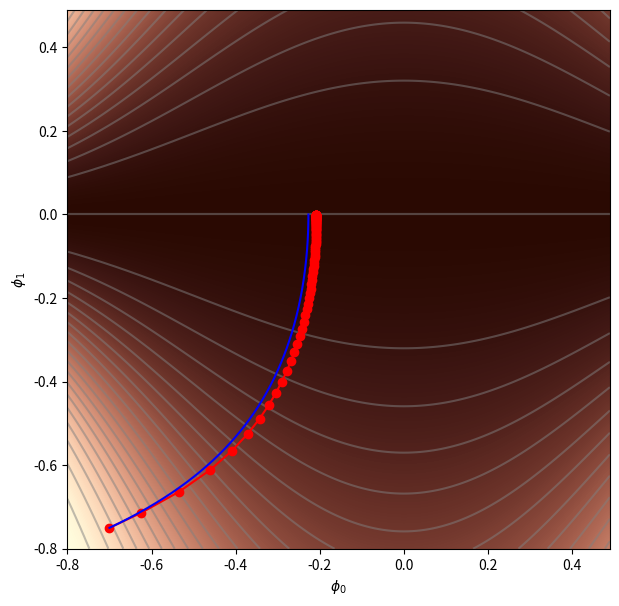
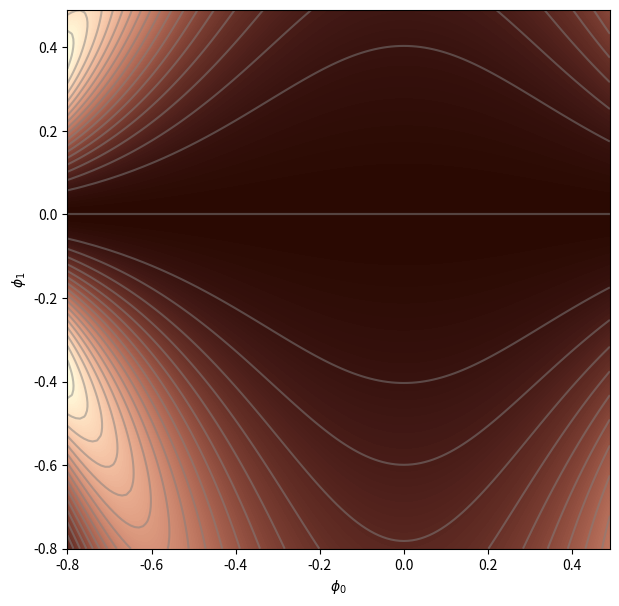
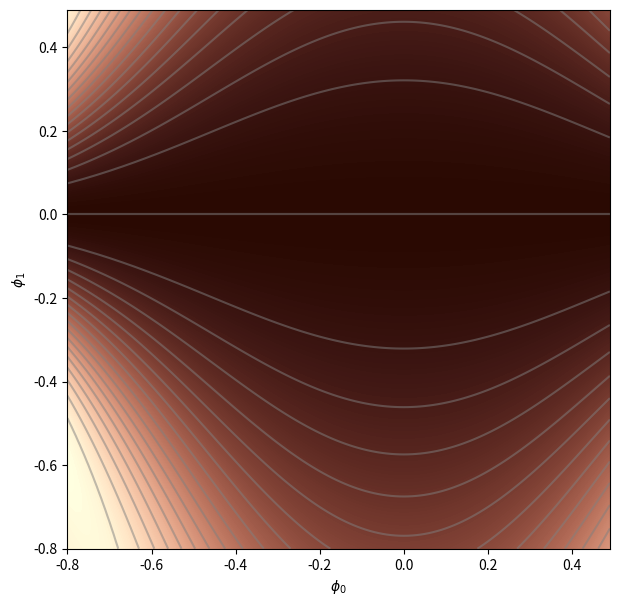
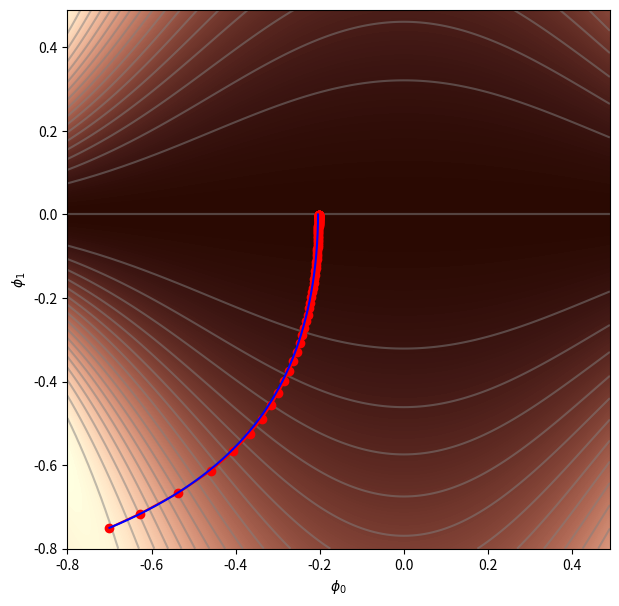

Python code for these plots, in order:
# import libraries
import numpy as np
import matplotlib.pyplot as plt
from matplotlib.colors import ListedColormap

#Create colormap
my_colormap_vals_hex =('2a0902', '2b0a03', '2c0b04', '2d0c05', '2e0c06', '2f0d07', '300d08', '310e09', '320f0a', '330f0b', '34100b', '35110c', '36110d', '37120e', '38120f', '39130f', '3a1410', '3b1411', '3c1511', '3d1612', '3e1613', '3f1713', '401714', '411814', '421915', '431915', '451a16', '461b16', '471b17', '481c17', '491d18', '4a1d18', '4b1e19', '4c1f19', '4d1f1a', '4e201b', '50211b', '51211c', '52221c', '53231d', '54231d', '55241e', '56251e', '57261f', '58261f', '592720', '5b2821', '5c2821', '5d2922', '5e2a22', '5f2b23', '602b23', '612c24', '622d25', '632e25', '652e26', '662f26', '673027', '683027', '693128', '6a3229', '6b3329', '6c342a', '6d342a', '6f352b', '70362c', '71372c', '72372d', '73382e', '74392e', '753a2f', '763a2f', '773b30', '783c31', '7a3d31', '7b3e32', '7c3e33', '7d3f33', '7e4034', '7f4134', '804235', '814236', '824336', '834437', '854538', '864638', '874739', '88473a', '89483a', '8a493b', '8b4a3c', '8c4b3c', '8d4c3d', '8e4c3e', '8f4d3f', '904e3f', '924f40', '935041', '945141', '955242', '965343', '975343', '985444', '995545', '9a5646', '9b5746', '9c5847', '9d5948', '9e5a49', '9f5a49', 'a05b4a', 'a15c4b', 'a35d4b', 'a45e4c', 'a55f4d', 'a6604e', 'a7614e', 'a8624f', 'a96350', 'aa6451', 'ab6552', 'ac6552', 'ad6653', 'ae6754', 'af6855', 'b06955', 'b16a56', 'b26b57', 'b36c58', 'b46d59', 'b56e59', 'b66f5a', 'b7705b', 'b8715c', 'b9725d', 'ba735d', 'bb745e', 'bc755f', 'bd7660', 'be7761', 'bf7862', 'c07962', 'c17a63', 'c27b64', 'c27c65', 'c37d66', 'c47e67', 'c57f68', 'c68068', 'c78169', 'c8826a', 'c9836b', 'ca846c', 'cb856d', 'cc866e', 'cd876f', 'ce886f', 'ce8970', 'cf8a71', 'd08b72', 'd18c73', 'd28d74', 'd38e75', 'd48f76', 'd59077', 'd59178', 'd69279', 'd7937a', 'd8957b', 'd9967b', 'da977c', 'da987d', 'db997e', 'dc9a7f', 'dd9b80', 'de9c81', 'de9d82', 'df9e83', 'e09f84', 'e1a185', 'e2a286', 'e2a387', 'e3a488', 'e4a589', 'e5a68a', 'e5a78b', 'e6a88c', 'e7aa8d', 'e7ab8e', 'e8ac8f', 'e9ad90', 'eaae91', 'eaaf92', 'ebb093', 'ecb295', 'ecb396', 'edb497', 'eeb598', 'eeb699', 'efb79a', 'efb99b', 'f0ba9c', 'f1bb9d', 'f1bc9e', 'f2bd9f', 'f2bfa1', 'f3c0a2', 'f3c1a3', 'f4c2a4', 'f5c3a5', 'f5c5a6', 'f6c6a7', 'f6c7a8', 'f7c8aa', 'f7c9ab', 'f8cbac', 'f8ccad', 'f8cdae', 'f9ceb0', 'f9d0b1', 'fad1b2', 'fad2b3', 'fbd3b4', 'fbd5b6', 'fbd6b7', 'fcd7b8', 'fcd8b9', 'fcdaba', 'fddbbc', 'fddcbd', 'fddebe', 'fddfbf', 'fee0c1', 'fee1c2', 'fee3c3', 'fee4c5', 'ffe5c6', 'ffe7c7', 'ffe8c9', 'ffe9ca', 'ffebcb', 'ffeccd', 'ffedce', 'ffefcf', 'fff0d1', 'fff2d2', 'fff3d3', 'fff4d5', 'fff6d6', 'fff7d8', 'fff8d9', 'fffada', 'fffbdc', 'fffcdd', 'fffedf', 'ffffe0')
my_colormap_vals_dec = np.array([int(element,base=16) for element in my_colormap_vals_hex])
r = np.floor(my_colormap_vals_dec/(256*256))
g = np.floor((my_colormap_vals_dec - r *256 *256)/256)
b = np.floor(my_colormap_vals_dec - r * 256 *256 - g * 256)
my_colormap_vals = np.vstack((r,g,b)).transpose()/255.0
my_colormap = ListedColormap(my_colormap_vals)

# define main function
def loss(phi0, phi1):
    phi1_std = np.exp(-0.5 * (phi0 * phi0)*4.0)
    return 1.0-np.exp(-0.5 * (phi1 * phi1)/(phi1_std * phi1_std))

# Compute the gradient (just done with finite differences for simplicity)
def get_loss_gradient(phi0, phi1):
    delta_phi = 0.00001;
    gradient = np.zeros((2,1));
    gradient[0] = (loss(phi0+delta_phi/2.0, phi1) - loss(phi0-delta_phi/2.0, phi1))/delta_phi
    gradient[1] = (loss(phi0, phi1+delta_phi/2.0) - loss(phi0, phi1-delta_phi/2.0))/delta_phi
    return gradient;

# define grid to plot function
grid_values = np.arange(-0.8,0.5,0.01);
phi0mesh, phi1mesh = np.meshgrid(grid_values, grid_values)
loss_function = np.zeros((grid_values.size, grid_values.size))
for idphi0, phi0 in enumerate(grid_values):
    for idphi1, phi1 in enumerate(grid_values):
        loss_function[idphi0, idphi1] = loss(phi1,phi0)

# Perform gradient descent n_steps times and return path
def grad_descent(start_posn, n_steps, step_size):
    grad_path = np.zeros((2, n_steps+1));
    grad_path[:,0] = start_posn[:,0];
    for c_step in range(n_steps):
        this_grad = get_loss_gradient(grad_path[0,c_step], grad_path[1,c_step]);
        grad_path[:,c_step+1] = grad_path[:,c_step] - step_size * this_grad[:,0]
    return grad_path;

# Draw the loss function and the trajectories on it
def draw_function(phi0mesh, phi1mesh, loss_function, my_colormap, grad_path_tiny_lr=None, grad_path_typical_lr=None):
    fig = plt.figure();
    ax = plt.axes();
    fig.set_size_inches(7,7)
    ax.contourf(phi0mesh, phi1mesh, loss_function, 256, cmap=my_colormap);
    ax.contour(phi0mesh, phi1mesh, loss_function, 20, colors=['#80808080'])
    ax.set_xlabel(r'$\phi_{0}$'); ax.set_ylabel(r'$\phi_{1}$')

    if grad_path_typical_lr is not None:
        ax.plot(grad_path_typical_lr[0,:], grad_path_typical_lr[1,:],'ro-')
    if grad_path_tiny_lr is not None:
        ax.plot(grad_path_tiny_lr[0,:], grad_path_tiny_lr[1,:],'b-')
    plt.show()
    
# Define the start position
start_posn = np.zeros((2,1)); start_posn[0,0] = -0.7; start_posn[1,0] = -0.75

# Run the gradient descent with a very small learning rate to simulate continuous case
grad_path_tiny_lr = grad_descent(start_posn, 10000, 0.001)
# Run the gradient descent with a typical sized learning rate
grad_path_typical_lr = grad_descent(start_posn, 100, 0.05)

draw_function(phi0mesh, phi1mesh, loss_function, my_colormap, grad_path_tiny_lr, grad_path_typical_lr)

# Compute the implicit regularization term (second term in equation 9.8 in the book)
def get_reg_term(phi0, phi1, alpha):
  # TODO -- compute this term
  # You can use the function get_loss_gradient(phi0, phi1) that was defined above
  # Replace this line:
  reg_term = alpha * (phi0 * get_loss_gradient(phi0, phi1)[0] + phi1 * get_loss_gradient(phi0, phi1)[1] )

  return reg_term;


# Compute modified loss function (equation 9.8)
def loss_reg(phi0, phi1, alpha):
    # The original function
    phi1_std = np.exp(-0.5 * (phi0 * phi0)*4.0)
    loss_out =  1.0-np.exp(-0.5 * (phi1 * phi1)/(phi1_std * phi1_std))

    # Add the regularization term that you just calculated above
    loss_out = loss_out + get_reg_term(phi0, phi1,alpha)
    return loss_out ;

# Compute gradient of modified loss function for gradient descent
def get_loss_gradient_reg(phi0, phi1,alpha):
    delta_phi = 0.00001;
    gradient = np.zeros((2,1));
    gradient[0] = (loss_reg(phi0+delta_phi/2.0, phi1, alpha) - loss_reg(phi0-delta_phi/2.0, phi1, alpha))/delta_phi
    gradient[1] = (loss_reg(phi0, phi1+delta_phi/2.0, alpha) - loss_reg(phi0, phi1-delta_phi/2.0, alpha))/delta_phi
    return gradient;

# Let's visualize the regularization term
alpha = 0.1
reg_term = np.zeros((grid_values.size, grid_values.size))
for idphi0, phi0 in enumerate(grid_values):
    for idphi1, phi1 in enumerate(grid_values):
        reg_term[idphi0, idphi1] = get_reg_term(phi1,phi0, alpha)


draw_function(phi0mesh, phi1mesh, reg_term, my_colormap)

# We'll also visualize the loss function plus the regularization term
alpha = 0.1
loss_function_reg = np.zeros((grid_values.size, grid_values.size))
for idphi0, phi0 in enumerate(grid_values):
    for idphi1, phi1 in enumerate(grid_values):
        loss_function_reg[idphi0, idphi1] = loss_reg (phi1,phi0, alpha)

draw_function(phi0mesh, phi1mesh, loss_function_reg, my_colormap)

# Perform gradient descent n_steps times on modified loss function and return path
# Alpha is the step size for the gradient descent
# Alpha reg is the step size used to calculate the regularization term
def grad_descent_reg(start_posn, n_steps, alpha, alpha_reg):
    grad_path = np.zeros((2, n_steps+1));
    grad_path[:,0] = start_posn[:,0];
    for c_step in range(n_steps):
        this_grad = get_loss_gradient_reg(grad_path[0,c_step], grad_path[1,c_step],alpha_reg);
        grad_path[:,c_step+1] = grad_path[:,c_step] - alpha * this_grad[:,0]
    return grad_path;

# Define the start position
start_posn = np.zeros((2,1)); start_posn[0,0] = -0.7; start_posn[1,0] = -0.75

# TODO:  Run the gradient descent on the modified loss
# function with 10000 steps and alpha_reg = 0.05, and a very small learning rate alpha of 0.001
# Replace this line:
grad_path_tiny_lr = grad_descent_reg(start_posn, 10000, 0.001, 0.05)


# TODO:  Run the gradient descent on the unmodified loss
# function with 100 steps and a very small learning rate alpha of 0.05
# Replace this line:
grad_path_typical_lr = grad_descent_reg(start_posn, 100, 0.05, 0.01)


# Draw the functions
draw_function(phi0mesh, phi1mesh, loss_function_reg, my_colormap, grad_path_tiny_lr, grad_path_typical_lr)

